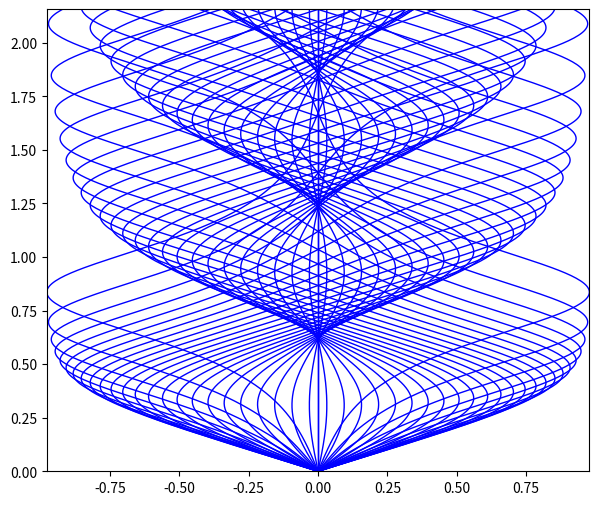

Generate this figure with matplotlib:
import matplotlib.pyplot as plt
import numpy as np
from matplotlib.animation import FuncAnimation, writers
from scipy.integrate import solve_ivp


def ClassicalBJJEnsemble(Λ, ΔE, size):
    def f(t, v):
        z, ϕ = v[slice(0, size)], v[slice(size, None)]
        val = np.hstack(
            [
                -np.sqrt(1 - z ** 2) * np.sin(ϕ),
                Λ * z + z / np.sqrt(1 - z ** 2) * np.cos(ϕ) + ΔE,
            ]
        )
        return val

    return f


def solve(Λ, ΔE, gridsize=1000, t_max=20, Δt=0.1):

    ϕ = np.linspace(-np.pi, np.pi, gridsize)
    z = np.zeros_like(ϕ)
    f = ClassicalBJJEnsemble(Λ, ΔE, len(z))
    t_max = np.pi * t_max / np.sqrt(1 + Λ)  # Normalization
    Δt = np.pi * Δt / np.sqrt(1 + Λ)

    solution = solve_ivp(f, [0, t_max], np.hstack((z, ϕ)), max_step=Δt)

    z, ϕ = solution.y[slice(0, len(z))].T, solution.y[slice(len(z), None)].T
    z = z / (2 / np.sqrt(Λ))  # Normalization
    t = solution.t

    return z, ϕ, t



def animate(i):
    scat.set_offsets(np.array([ϕ[i], z[i]]).T)
    scat.set_sizes(np.ones_like(ϕ[i]))


if __name__ == "__main__":


    ################## Model and computational constants #######################
    Λ = 25
    ΔE = 0
    GRIDSIZE = 50
    t_max = 3.5
    Δt = 0.01

    ################### Visualization and video options ########################
    interframe_interval = 20
    video_file = False # False means no video is produced
    video_duration_seconds = 30 # 

    option = "FIG. 1 TWA trajectories"

    options = (
        "FIG. 5 Phase space video",
        "Rainbow phase space video",
        "FIG. 1 TWA trajectories",
    )

    if option == "Rainbow phase space video":
        rainbow = True
    else:
        rainbow = False


    z, ϕ, t = solve(Λ, ΔE, GRIDSIZE, t_max, Δt)

    if option in ["FIG. 5 Phase space video", "Rainbow phase space video"]:

        fig, ax = plt.subplots(figsize=(10, 6))
        ax.set(xlim=(-np.pi, np.pi), ylim=(z.min(), z.max()))
        if rainbow:
            cmap = plt.get_cmap("gist_rainbow")(np.linspace(0, 1, GRIDSIZE))[:, :3]
            scat = ax.scatter(x=ϕ[0], y=z[0], s=1, c=cmap)
            anim = FuncAnimation(fig, animate, interval=interframe_interval, frames=len(t) - 1)
        else:
            scat = ax.scatter(x=ϕ[0], y=z[0], s=1, c='b')
            anim = FuncAnimation(fig, animate, interval=interframe_interval, frames=len(t) - 1)
        if video_file:
            Writer = writers['ffmpeg_file']
            fps = len(t)/video_duration_seconds 
            fps = fps if fps > 25.0 else 25.0 # Minumum of 25fps
            writer = Writer(fps=fps)
            anim = FuncAnimation(fig, animate, frames=len(t) - 1, repeat=False, cache_frame_data=False)
            anim.save(video_file, writer=writer)
        else:
            plt.draw()
            plt.show()


    if option == "FIG. 1 TWA trajectories":
        plt.figure(figsize=(7, 6))
        plt.plot(z, t, "b-", lw=1)
        plt.axis((z.min(), z.max(), t.min(), t.max()))
        plt.show()
